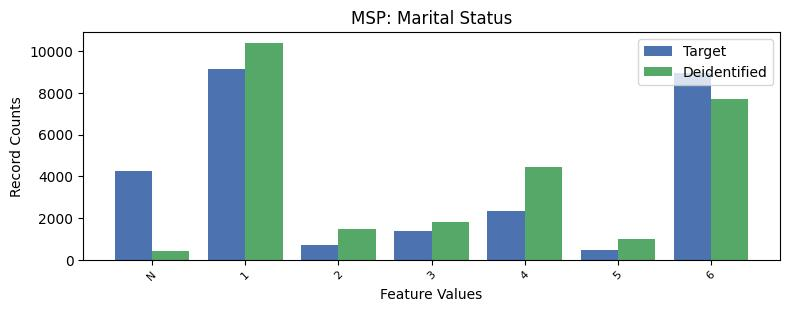

Data behind this chart, as committed beside it:
, MSP, count_target, count_deidentified
0, 1, 9152, 10399
1, 6, 8961, 7711
2, -1, 4247, 399
3, 4, 2357, 4467
4, 3, 1387, 1818
5, 2, 700, 1476
6, 5, 449, 983
